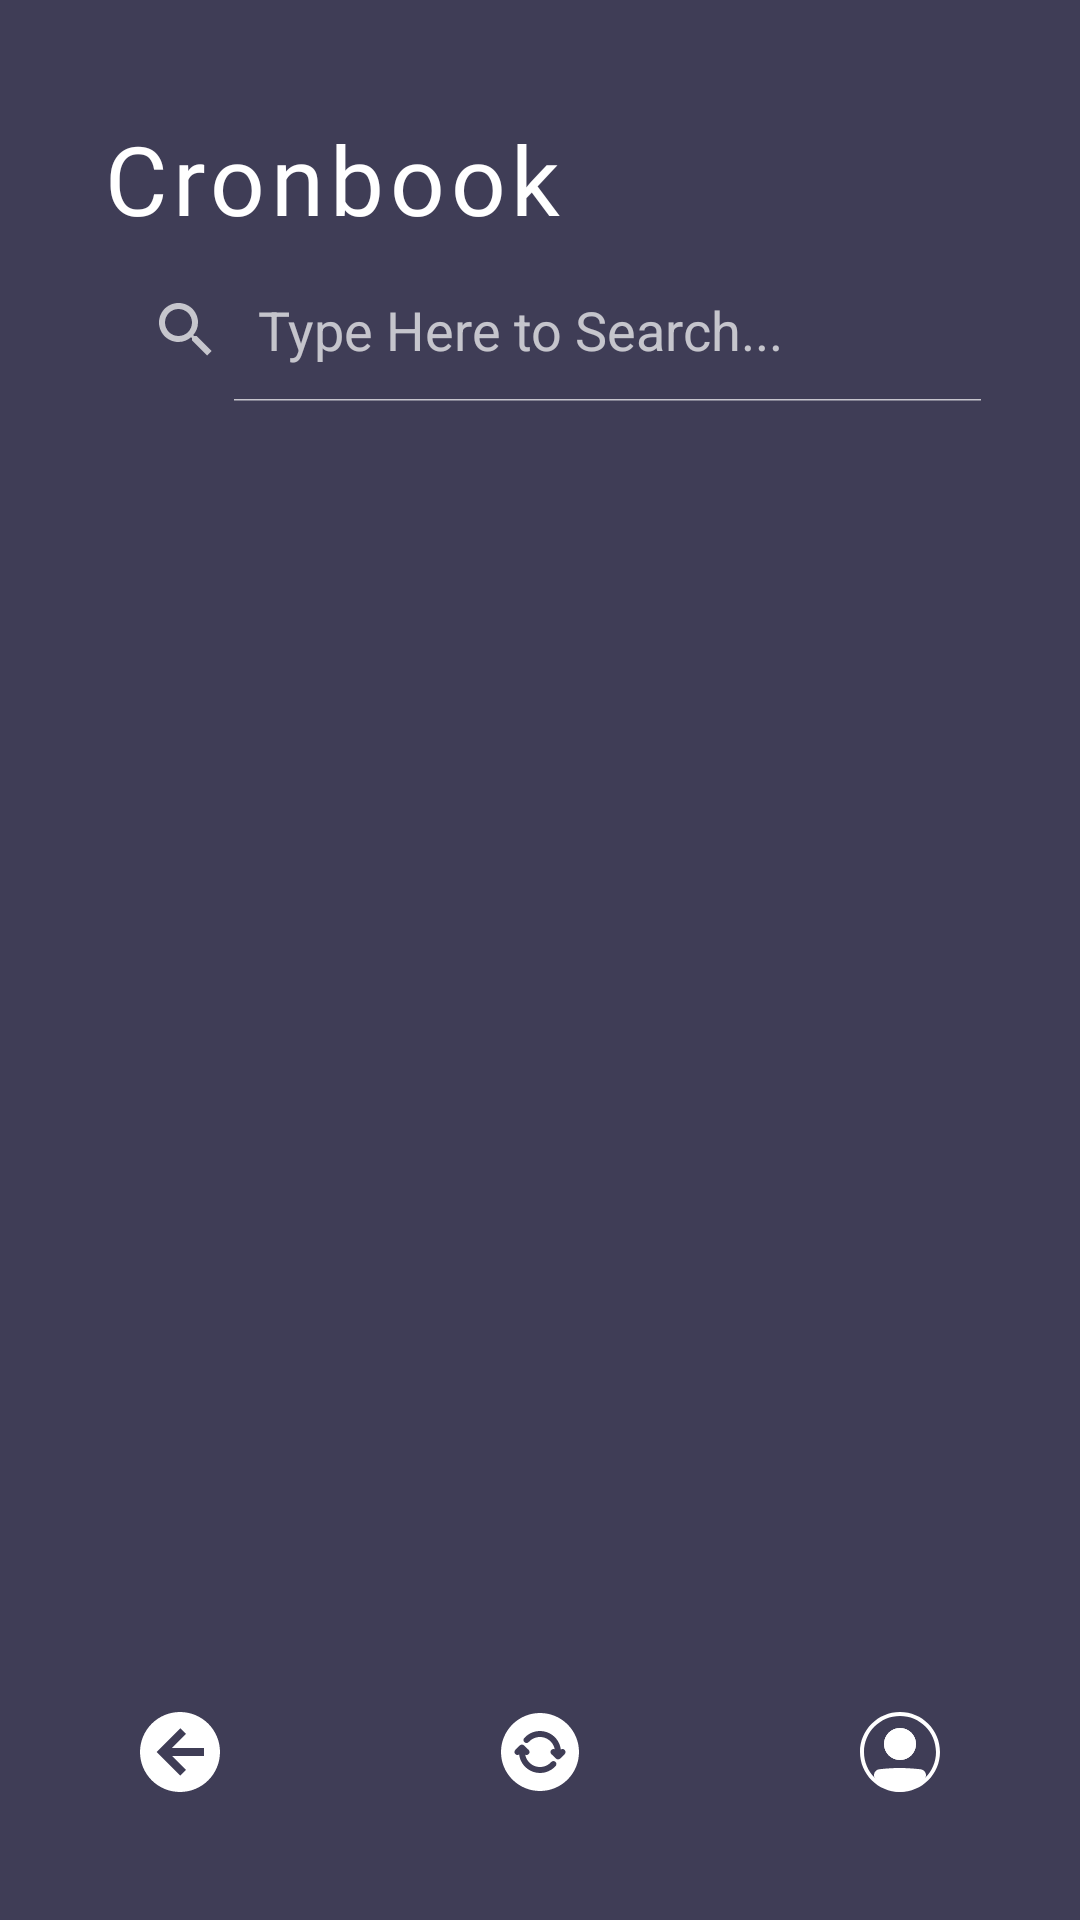

This screen was rendered from an Android layout file. Write that file and the resources it references.
<!-- AndroidManifest.xml: application theme Theme.AppCompat.NoActionBar -->
<!-- res/layout/activity_cron_book.xml -->
<?xml version="1.0" encoding="utf-8"?>
<LinearLayout xmlns:android="http://schemas.android.com/apk/res/android"
    android:layout_width="match_parent"
    android:layout_height="match_parent"
    android:background="#3F3D56"
    android:orientation="vertical">

    <LinearLayout
        android:layout_width="match_parent"
        android:layout_height="wrap_content"
        android:layout_marginStart="34dp"
        android:layout_marginTop="38dp"
        android:layout_marginEnd="25dp"
        android:orientation="horizontal">

        <TextView
            android:id="@+id/textview"
            android:layout_width="0dp"
            android:layout_height="wrap_content"
            android:layout_weight="1"
            android:fontFamily="@font/archivo_black"
            android:letterSpacing="0.06"
            android:text="Cronbook"
            android:textColor="@color/white"
            android:textSize="32sp" />


    </LinearLayout>
    <android.widget.SearchView
        android:id="@+id/search_bar"
        android:layout_width="wrap_content"
        android:layout_height="wrap_content"
        android:layout_gravity="left"
        android:iconifiedByDefault="false"
        android:queryHint="Type Here to Search..."
        android:layout_marginStart="30dp"
        android:layout_marginTop="5dp"
        android:layout_marginEnd="25dp"
        android:src="@drawable/ic_search" />

    
    
    
    
    
    
    
    
    <androidx.recyclerview.widget.RecyclerView
        android:id="@+id/contact_recycler_view"
        android:layout_width="wrap_content"
        android:layout_height="wrap_content"
        android:layout_marginStart="34dp"
        android:layout_marginEnd="34dp"
        android:layout_weight="1" />

    <FrameLayout
        android:id="@+id/frame"
        android:layout_width="match_parent"
        android:layout_height="wrap_content">

        <LinearLayout
            android:layout_width="match_parent"
            android:layout_height="wrap_content"
            android:layout_marginBottom="40dp"
            android:orientation="horizontal">

            <ImageView
                android:id="@+id/back_button"
                android:layout_width="wrap_content"
                android:layout_height="wrap_content"
                android:layout_weight="1"
                android:src="@drawable/ic__back_arrow" />

            <ImageView
                android:layout_width="wrap_content"
                android:layout_height="wrap_content"
                android:layout_weight="1"
                android:src="@drawable/ic_sync_cronbook" />

            <ImageView
                android:layout_width="wrap_content"
                android:layout_height="wrap_content"
                android:layout_weight="1"
                android:src="@drawable/ic_user_profile" />
        </LinearLayout>

        <LinearLayout
            android:layout_width="match_parent"
            android:layout_height="150dp"
            android:background="#008C8C"
            android:visibility="gone"
            android:id="@+id/go_cron">

            <TextView

                android:layout_width="match_parent"
                android:layout_height="62dp"
                android:layout_gravity="center"
                android:layout_marginStart="34dp"
                android:layout_marginEnd="34dp"
                android:background="#3F3D56"
                android:gravity="center"
                android:textSize="18sp"
                android:fontFamily="@font/poppins"
                android:text="Go Cron" />

        </LinearLayout>
    </FrameLayout>


</LinearLayout>
<!-- resources referenced by this layout -->
<resources>
  <color name="white">#FFFFFFFF</color>
  <!-- drawable ic__back_arrow (drawable) -->
  <vector xmlns:android="http://schemas.android.com/apk/res/android"
      android:width="32dp"
      android:height="32dp"
      android:viewportWidth="32"
      android:viewportHeight="32">
    <path
        android:pathData="M2.667,16C2.667,12.464 4.072,9.072 6.572,6.572C9.072,4.071 12.464,2.667 16,2.667C17.751,2.667 19.485,3.012 21.103,3.682C22.72,4.352 24.19,5.334 25.428,6.572C26.666,7.81 27.648,9.28 28.319,10.898C28.989,12.515 29.333,14.249 29.333,16C29.333,19.536 27.929,22.928 25.428,25.428C22.928,27.929 19.536,29.333 16,29.333C14.249,29.333 12.515,28.988 10.898,28.318C9.28,27.648 7.81,26.666 6.572,25.428C4.072,22.928 2.667,19.536 2.667,16ZM24,14.667H13.333L18,10L16.107,8.107L8.213,16L16.107,23.893L18,22L13.333,17.333H24V14.667Z"
        android:fillColor="#ffffff"/>
  </vector>
  <!-- drawable ic_search (drawable) -->
  <vector xmlns:android="http://schemas.android.com/apk/res/android"
      android:width="30dp"
      android:height="30dp"
      android:viewportWidth="30"
      android:viewportHeight="30">
    <path
        android:pathData="M19.375,17.5H18.388L18.038,17.163C19.305,15.693 20.001,13.816 20,11.875C20,10.268 19.524,8.697 18.631,7.361C17.738,6.025 16.469,4.983 14.984,4.368C13.5,3.754 11.866,3.593 10.29,3.906C8.714,4.22 7.266,4.993 6.13,6.13C4.993,7.266 4.22,8.714 3.906,10.29C3.593,11.866 3.754,13.5 4.368,14.984C4.983,16.469 6.025,17.738 7.361,18.631C8.697,19.524 10.268,20 11.875,20C13.887,20 15.738,19.263 17.163,18.038L17.5,18.388V19.375L23.75,25.612L25.612,23.75L19.375,17.5ZM11.875,17.5C8.762,17.5 6.25,14.988 6.25,11.875C6.25,8.762 8.762,6.25 11.875,6.25C14.988,6.25 17.5,8.762 17.5,11.875C17.5,14.988 14.988,17.5 11.875,17.5Z"
        android:fillColor="#ffffff"/>
  </vector>
  <!-- drawable ic_select_all (drawable) -->
  <vector xmlns:android="http://schemas.android.com/apk/res/android"
      android:width="30dp"
      android:height="30dp"
      android:viewportWidth="30"
      android:viewportHeight="30">
    <path
        android:pathData="M10,1L20,1A9,9 0,0 1,29 10L29,20A9,9 0,0 1,20 29L10,29A9,9 0,0 1,1 20L1,10A9,9 0,0 1,10 1z"
        android:strokeWidth="2"
        android:fillColor="#ffffff"
        android:strokeColor="#ffffff"/>
  </vector>
  <!-- drawable ic_sync_cronbook: vector/xml drawable (drawable, 2412 chars, omitted) -->
  <!-- drawable ic_user_profile: vector/xml drawable (drawable, 3044 chars, omitted) -->
</resources>
